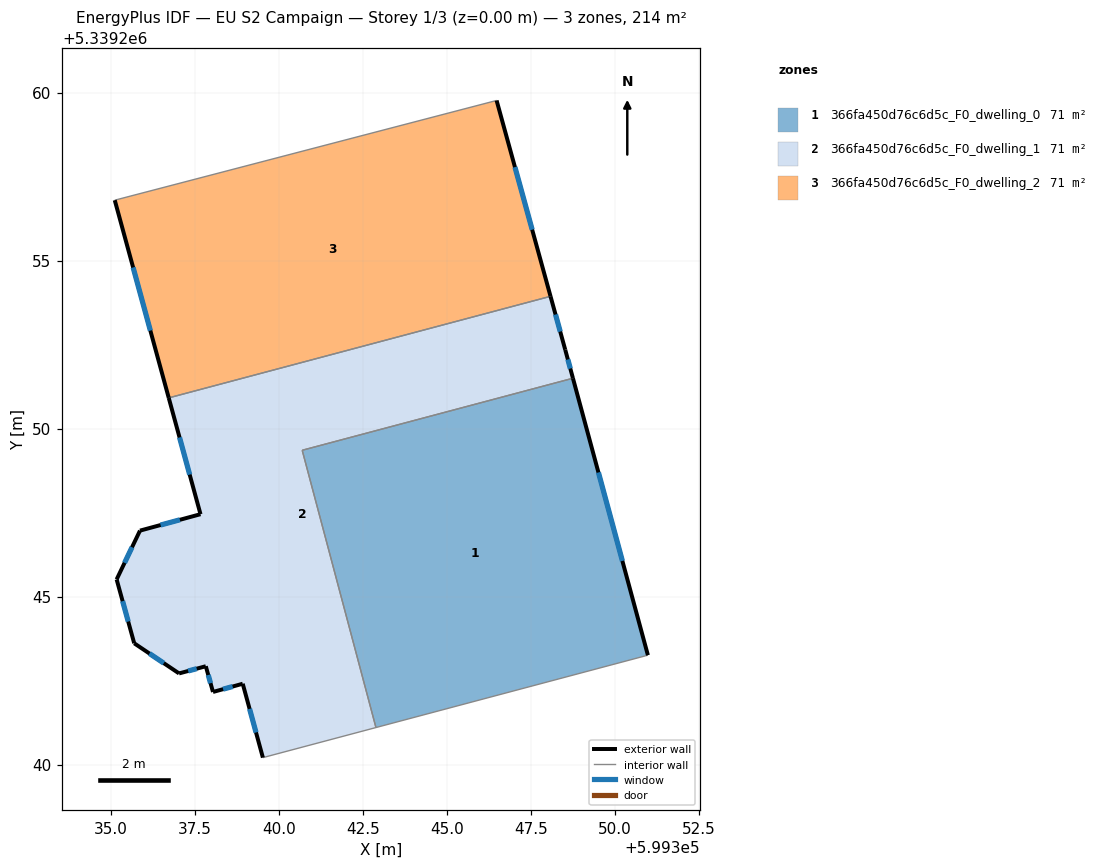
=== STOREY PLAN SPEC (per zone: floor XY polygon, exterior-wall plan segments, windows/doors) ===
zone 1: 366fa450d76c6d5c_F0_dwelling_0  (71.4 m²)
  floor: (599348.76, 5339251.50) (599350.99, 5339243.26) (599350.91, 5339243.24) (599342.89, 5339241.10) (599340.70, 5339249.36)
  exterior wall: (599350.99, 5339243.26) – (599348.76, 5339251.50)  [8.5 m]
    window: (599350.23, 5339246.06) – (599349.52, 5339248.69)  [2.6 m²]
  interior walls: 4
zone 2: 366fa450d76c6d5c_F0_dwelling_1  (71.4 m²)
  floor: (599348.09, 5339253.94) (599348.53, 5339252.35) (599348.76, 5339251.50) (599340.70, 5339249.36) (599342.89, 5339241.10) (599339.53, 5339240.21) (599338.93, 5339242.41) (599338.04, 5339242.16) (599337.83, 5339242.93) (599337.03, 5339242.71) (599335.70, 5339243.61) (599335.18, 5339245.51) (599335.87, 5339246.96) (599337.67, 5339247.45) (599336.73, 5339250.91)
  exterior wall: (599338.93, 5339242.41) – (599339.53, 5339240.21)  [2.3 m]
    window: (599339.13, 5339241.66) – (599339.32, 5339240.96)  [0.7 m²]
  exterior wall: (599338.04, 5339242.16) – (599338.93, 5339242.41)  [0.9 m]
    window: (599338.35, 5339242.24) – (599338.63, 5339242.32)  [0.3 m²]
  exterior wall: (599337.83, 5339242.93) – (599338.04, 5339242.16)  [0.8 m]
    window: (599337.90, 5339242.67) – (599337.97, 5339242.42)  [0.2 m²]
  exterior wall: (599337.03, 5339242.71) – (599337.83, 5339242.93)  [0.8 m]
    window: (599337.30, 5339242.79) – (599337.56, 5339242.85)  [0.3 m²]
  exterior wall: (599335.70, 5339243.61) – (599337.03, 5339242.71)  [1.6 m]
    window: (599336.15, 5339243.30) – (599336.58, 5339243.02)  [0.5 m²]
  exterior wall: (599335.18, 5339245.51) – (599335.70, 5339243.61)  [2.0 m]
    window: (599335.35, 5339244.86) – (599335.52, 5339244.26)  [0.6 m²]
  exterior wall: (599335.87, 5339246.96) – (599335.18, 5339245.51)  [1.6 m]
    window: (599335.63, 5339246.47) – (599335.41, 5339246.01)  [0.5 m²]
  exterior wall: (599337.67, 5339247.45) – (599335.87, 5339246.96)  [1.9 m]
    window: (599337.06, 5339247.29) – (599336.48, 5339247.13)  [0.6 m²]
  exterior wall: (599336.73, 5339250.91) – (599337.67, 5339247.45)  [3.6 m]
    window: (599337.05, 5339249.74) – (599337.35, 5339248.63)  [1.1 m²]
  exterior wall: (599348.53, 5339252.35) – (599348.09, 5339253.94)  [1.7 m]
    window: (599348.38, 5339252.89) – (599348.24, 5339253.40)  [0.5 m²]
  exterior wall: (599348.76, 5339251.50) – (599348.53, 5339252.35)  [0.9 m]
    window: (599348.68, 5339251.79) – (599348.61, 5339252.06)  [0.3 m²]
  interior walls: 4
zone 3: 366fa450d76c6d5c_F0_dwelling_2  (71.4 m²)
  floor: (599346.48, 5339259.77) (599348.09, 5339253.94) (599336.73, 5339250.91) (599335.12, 5339256.80)
  exterior wall: (599335.12, 5339256.80) – (599336.73, 5339250.91)  [6.1 m]
    window: (599335.67, 5339254.80) – (599336.18, 5339252.92)  [1.9 m²]
  exterior wall: (599348.09, 5339253.94) – (599346.48, 5339259.77)  [6.0 m]
    window: (599347.54, 5339255.92) – (599347.03, 5339257.78)  [1.9 m²]
  interior walls: 2

=== DERIVED (storey summary) ===
Building: EU S2 Campaign
Storey: 1 of 3  (floor level z = 0.00 m)
Storey gross floor area: 214.1 m²
Zones on this storey: 3
  - 366fa450d76c6d5c_F0_dwelling_0: floor 71.4 m²; exterior wall 8.5 m (25.6 m²); 1 window(s) 2.6 m²; WWR 10.2%
  - 366fa450d76c6d5c_F0_dwelling_1: floor 71.4 m²; exterior wall 18.0 m (54.0 m²); 11 window(s) 5.5 m²; WWR 10.2%
  - 366fa450d76c6d5c_F0_dwelling_2: floor 71.4 m²; exterior wall 12.1 m (36.4 m²); 2 window(s) 3.7 m²; WWR 10.2%
Zone adjacency (shared interzone walls):
  - 366fa450d76c6d5c_F0_dwelling_0 ↔ 366fa450d76c6d5c_F0_dwelling_1
  - 366fa450d76c6d5c_F0_dwelling_1 ↔ 366fa450d76c6d5c_F0_dwelling_2